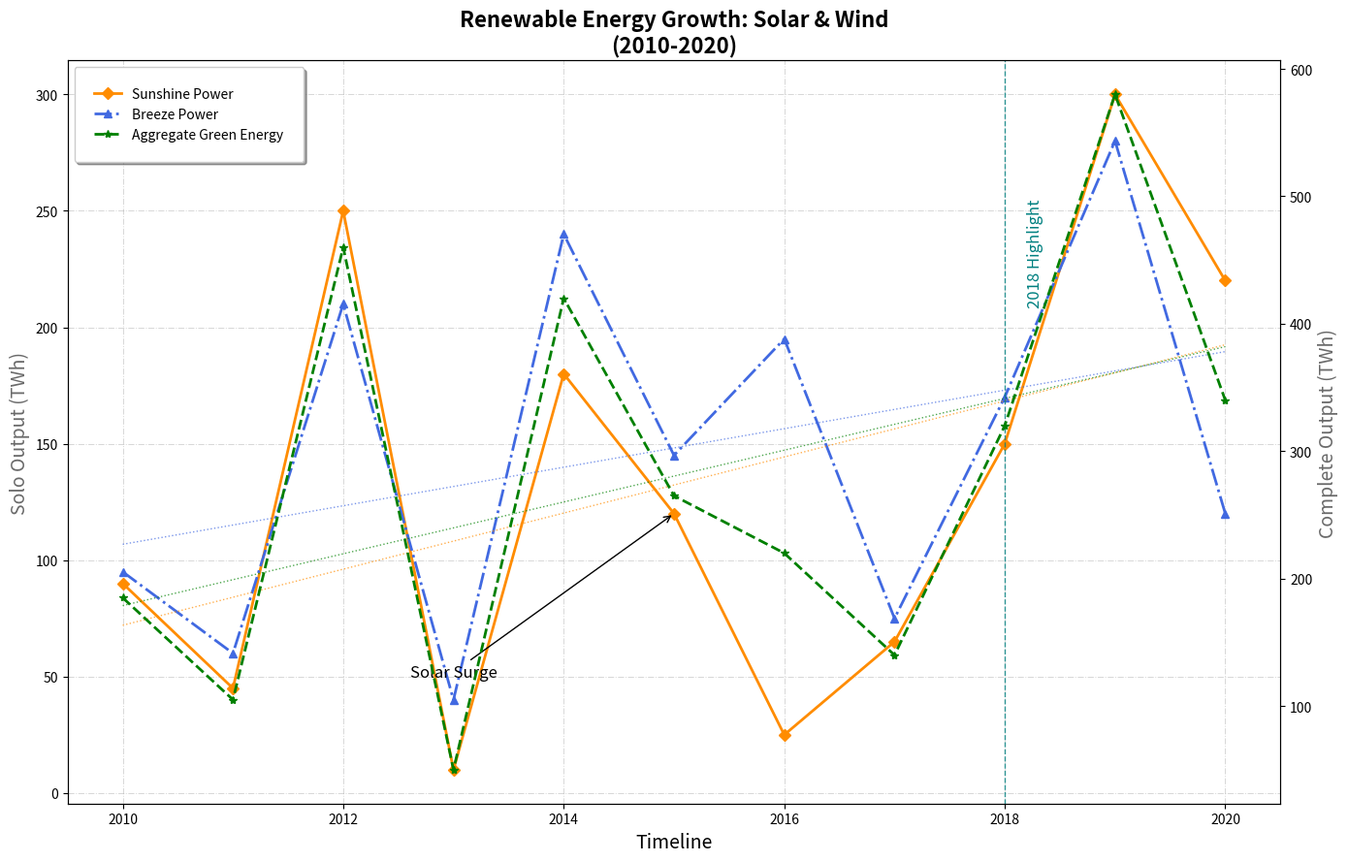

Write Python code to recreate this figure.
import matplotlib.pyplot as plt
import numpy as np

years = np.arange(2010, 2021)
solar_energy = [90, 45, 250, 10, 180, 120, 25, 65, 150, 300, 220]  # Shuffled data points
wind_energy = [95, 60, 210, 40, 240, 145, 195, 75, 170, 280, 120]  # Shuffled data points
total_renewable = [s + w for s, w in zip(solar_energy, wind_energy)]

fig, ax1 = plt.subplots(figsize=(14, 9))

ax1.plot(years, solar_energy, color='darkorange', linestyle='-', linewidth=2, marker='D', label='Sunshine Power')
ax1.plot(years, wind_energy, color='royalblue', linestyle='-.', linewidth=2, marker='^', label='Breeze Power')

ax1.grid(True, linestyle='-.', linewidth=0.7, alpha=0.5)

ax2 = ax1.twinx()
ax2.plot(years, total_renewable, color='green', linestyle='--', linewidth=2, marker='*', label='Aggregate Green Energy')

ax1.set_title('Renewable Energy Growth: Solar & Wind\n(2010-2020)', fontsize=16, weight='bold')
ax1.set_xlabel('Timeline', fontsize=14)
ax1.set_ylabel('Solo Output (TWh)', fontsize=14, color='dimgray')
ax2.set_ylabel('Complete Output (TWh)', fontsize=14, color='dimgray')

z_solar = np.polyfit(years, solar_energy, 1)
p_solar = np.poly1d(z_solar)
ax1.plot(years, p_solar(years), color='darkorange', linestyle=':', alpha=0.7, linewidth=1)

z_wind = np.polyfit(years, wind_energy, 1)
p_wind = np.poly1d(z_wind)
ax1.plot(years, p_wind(years), color='royalblue', linestyle=':', alpha=0.7, linewidth=1)

z_total = np.polyfit(years, total_renewable, 1)
p_total = np.poly1d(z_total)
ax2.plot(years, p_total(years), color='green', linestyle=':', alpha=0.7, linewidth=1)

ax1.annotate('Solar Surge', xy=(2015, solar_energy[5]), xytext=(2013, 50),
             arrowprops=dict(facecolor='darkorange', arrowstyle='->'),
             fontsize=12, ha='center')

highlight_year = 2018
ax1.axvline(x=highlight_year, color='teal', linestyle='--', linewidth=1, alpha=0.8)
ax1.text(highlight_year + 0.2, 210, '2018 Highlight', color='teal', fontsize=12, rotation=90)

lines, labels = ax1.get_legend_handles_labels()
lines2, labels2 = ax2.get_legend_handles_labels()
ax1.legend(lines + lines2, labels + labels2, loc='upper left', fontsize=10, borderpad=1.5, shadow=True)

plt.tight_layout()
plt.show()
